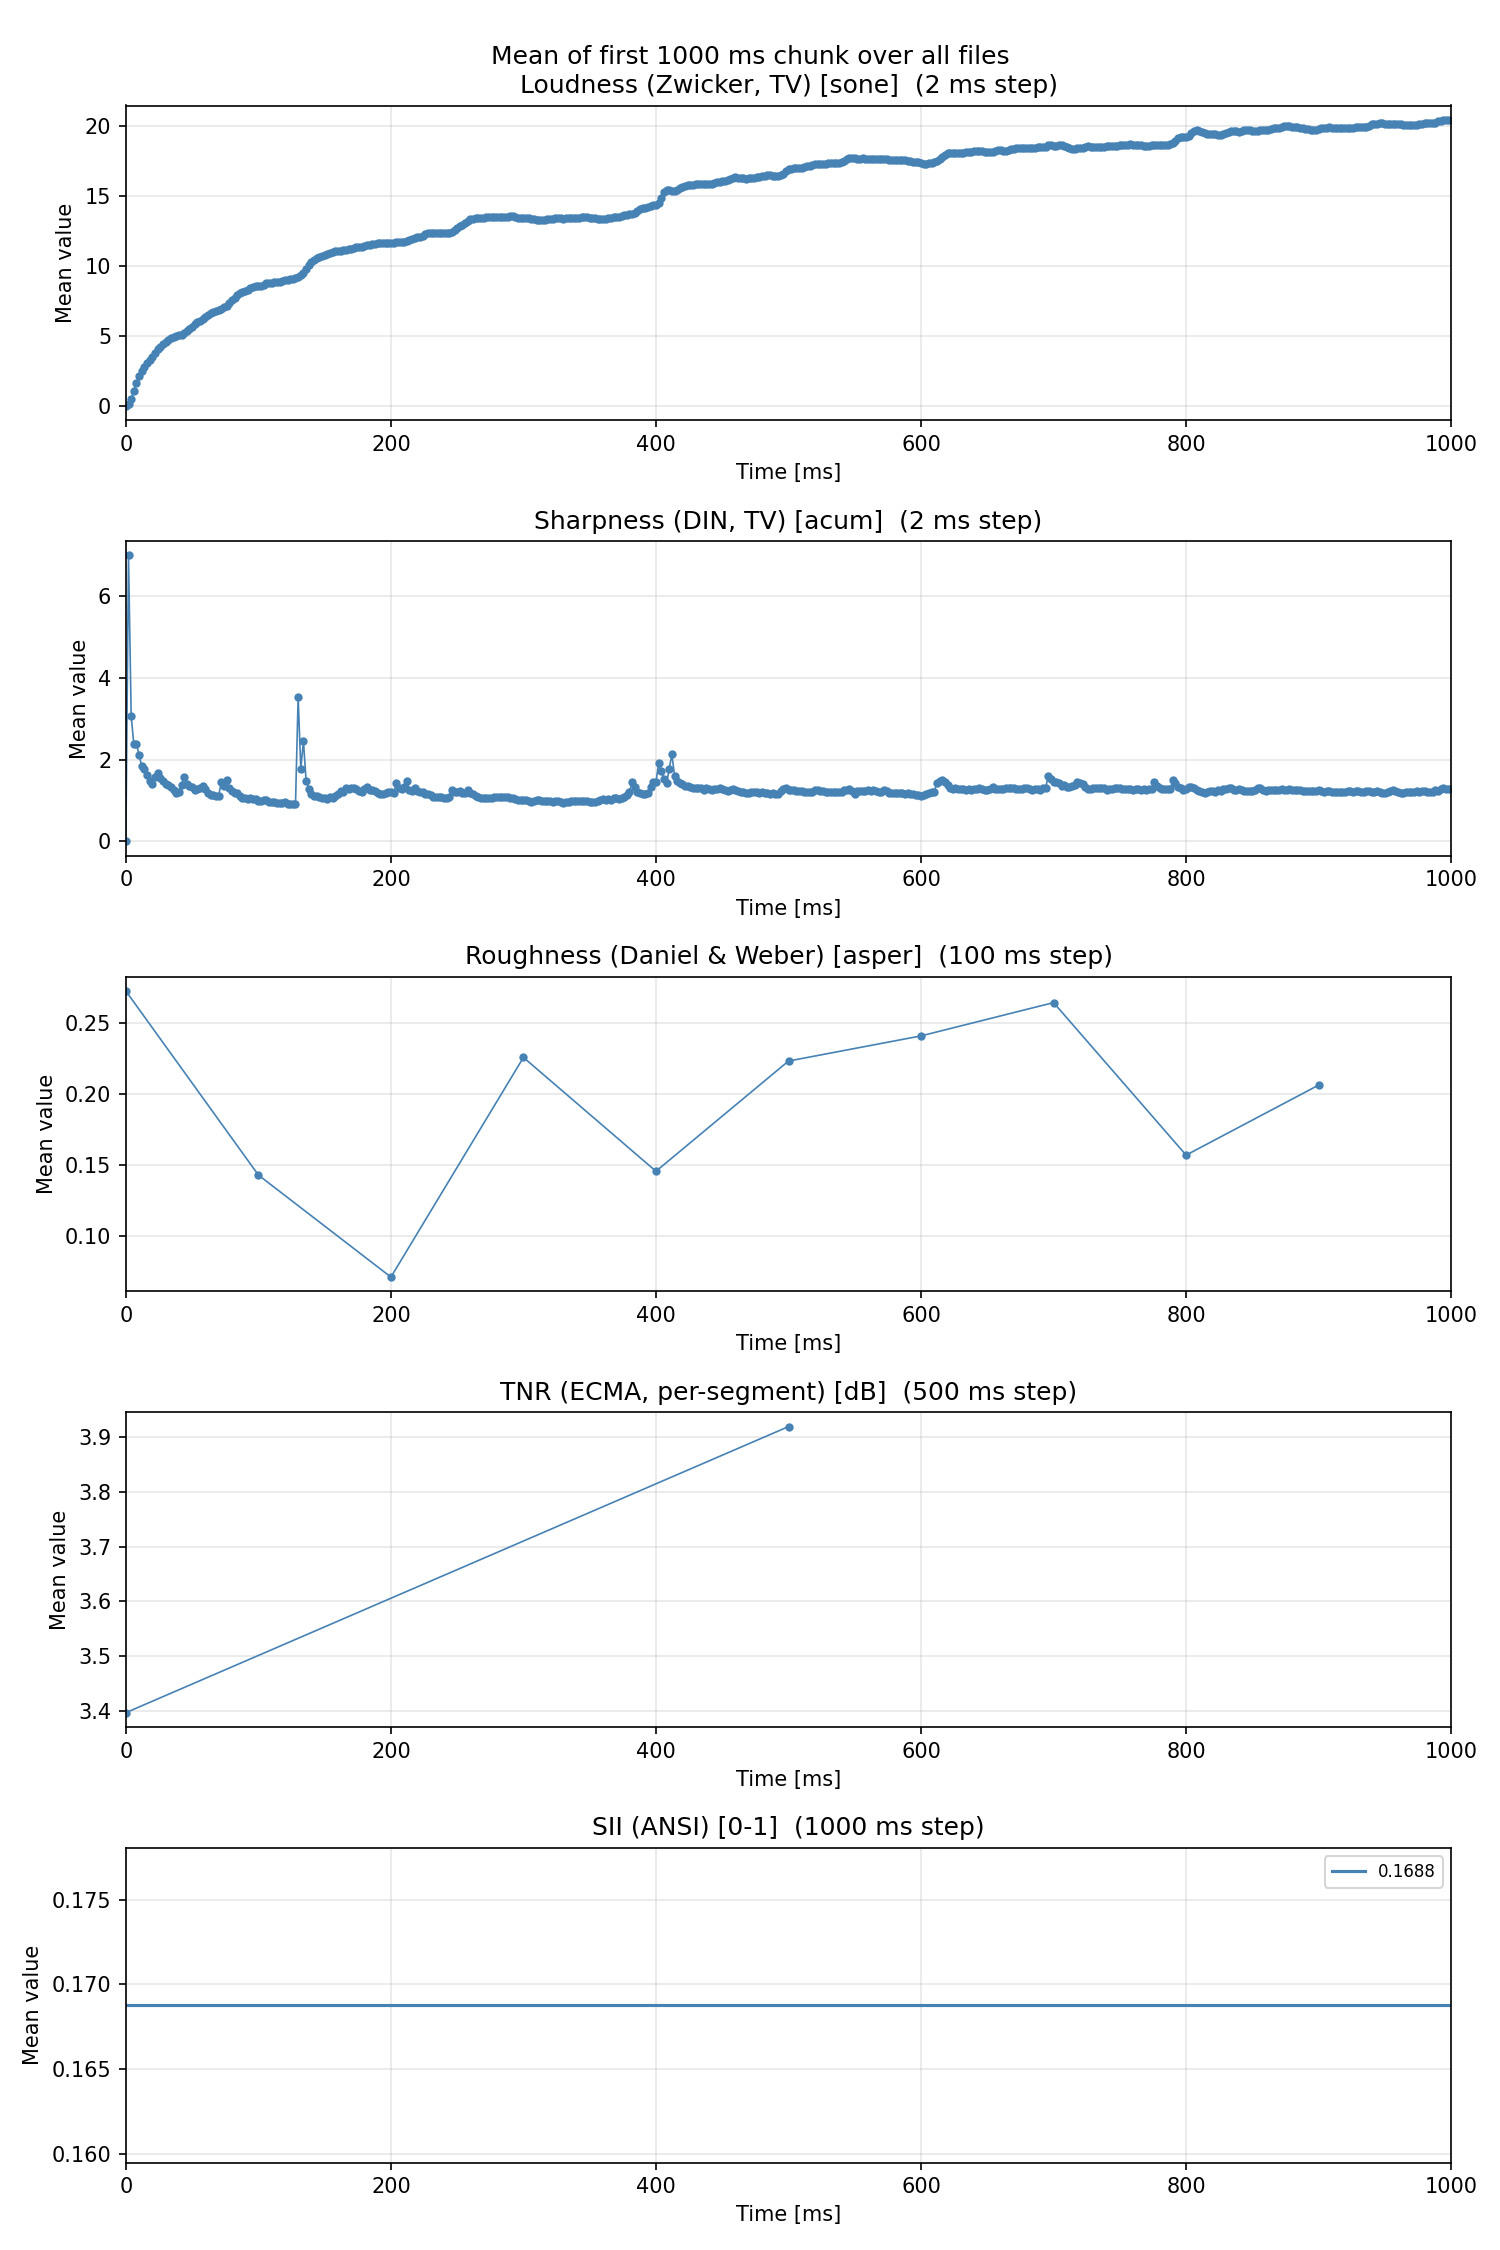

Data behind this chart, as committed beside it:
time_index, loudness_zwtv, sharpness_din_tv, roughness_dw, tnr_ecma_perseg, sii_ansi
0, 7.843617e-05, 0.0, 0.2728, 3.396, 0.1688
1, 0.1312, 6.998, , , 
2, 0.5152, 3.082, , , 
3, 1.068, 2.381, , , 
4, 1.652, 2.395, , , 
5, 2.114, 2.104, , , 
6, 2.487, 1.851, , , 
7, 2.802, 1.762, , , 
8, 3.071, 1.634, , , 
9, 3.287, 1.471, , , 
10, 3.527, 1.4, , , 
11, 3.805, 1.585, , , 
12, 4.041, 1.685, , , 
13, 4.222, 1.549, , , 
14, 4.386, 1.477, , , 
15, 4.557, 1.406, , , 
16, 4.719, 1.378, , , 
17, 4.852, 1.325, , , 
18, 4.936, 1.263, , , 
19, 5.002, 1.197, , , 
20, 5.043, 1.206, , , 
21, 5.093, 1.38, , , 
22, 5.189, 1.58, , , 
23, 5.328, 1.402, , , 
24, 5.479, 1.363, , , 
25, 5.66, 1.331, , , 
26, 5.815, 1.265, , , 
27, 5.961, 1.282, , , 
28, 6.096, 1.3, , , 
29, 6.225, 1.35, , , 
30, 6.384, 1.276, , , 
31, 6.521, 1.191, , , 
32, 6.612, 1.145, , , 
33, 6.687, 1.133, , , 
34, 6.778, 1.124, , , 
35, 6.861, 1.119, , , 
36, 6.948, 1.446, , , 
37, 7.055, 1.354, , , 
38, 7.17, 1.493, , , 
39, 7.351, 1.308, , , 
40, 7.548, 1.232, , , 
41, 7.74, 1.191, , , 
42, 7.912, 1.187, , , 
43, 8.064, 1.114, , , 
44, 8.169, 1.074, , , 
45, 8.243, 1.057, , , 
46, 8.309, 1.044, , , 
47, 8.389, 1.055, , , 
48, 8.471, 1.048, , , 
49, 8.534, 1.033, , , 
50, 8.565, 0.9971, 0.143, , 
51, 8.6, 0.9864, , , 
52, 8.664, 1.008, , , 
53, 8.746, 1.003, , , 
54, 8.779, 0.9713, , , 
55, 8.794, 0.9563, , , 
56, 8.818, 0.9625, , , 
57, 8.844, 0.952, , , 
58, 8.864, 0.9356, , , 
59, 8.912, 0.9333, , , 
... 440 more rows
